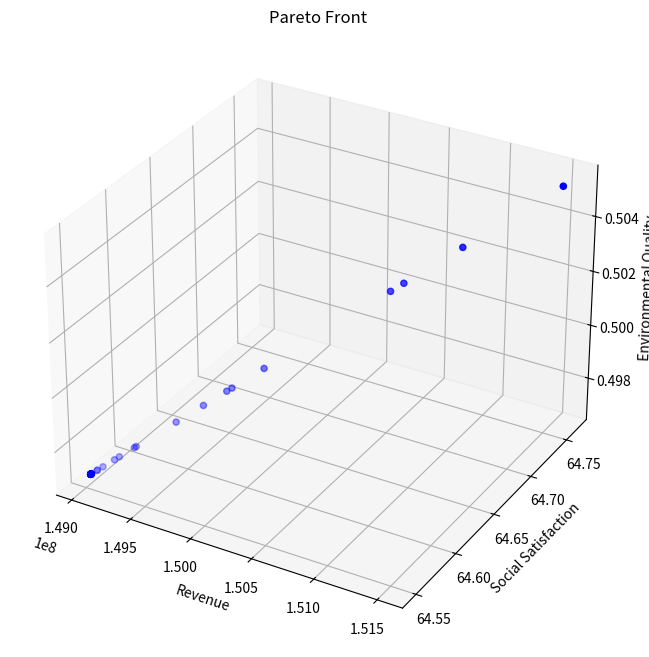

Here is the Python script that generated this plot:
from typing import List, Tuple

import matplotlib.pyplot as plt
import numpy as np
from mpl_toolkits.mplot3d import Axes3D


class TourismOptimization:
    def __init__(self):
        # 模型系数
        self.k1 = 0.4  # 环保投资效率系数
        self.k2 = 0.3  # 碳排放影响系数
        self.k3 = 0.3  # 自然恢复系数
        self.k4 = 0.15  # 基础设施发展系数
        self.k5 = 0.3  # 基础设施投资系数
        self.k6 = 0.25  # 环保投资系数

        # 社会满意度参数
        self.a1 = -1.975284171471327e-11  # 游客数量对居民满意度的影响系数
        self.a2 = 4.772497706879391e-05  # 旅游税对游客满意度的影响系数
        self.a3 = 0.015  # 消费水平对游客满意度的影响系数
        self.b1 = 39.266042633247565  # 居民基础满意度
        self.b2 = 60  # 游客基础满意度

        # 约束条件上限
        self.Nt_max = 5000000  # 最大游客数量
        self.tau_max = 10  # 最大旅游税
        self.Pt = 190  # 固定游客消费为常数
        self.Pt_max = 190  # 更新最大游客消费为固定值
        self.CO2_max = 8000000  # 最大碳排放量
        self.E = 0  # 最小环境质量指数

        # 其他参数
        self.CO2p = 10  # 人均碳排放量

        # 系统动态参数
        self.dt = 0.1  # 时间步长

        # 新增参数
        self.Cwater = 18900000  # 水资源容量
        self.Cwaste = 2549110  # 废物处理容量
        self.a4 = 0.01  # 游客数量对游客满意度的影响系数
        self.b3 = 10  # 废物处理基准增长率

    def calculate_revenue(self, x: np.ndarray) -> float:
        """计算总收入"""
        Nt, tau_t = x
        return self.Pt * Nt  # 使用固定的Pt值

    def calculate_social_satisfaction(self, x: np.ndarray) -> float:
        """计算社会满意度，确保满意度在0-100范围内"""
        Nt, tau_t = x

        # 居民满意度包含二次项
        S_residents = self.a1 * Nt * Nt + self.a2 * Nt + self.b1
        # 限制居民满意度在0-100范围内
        S_residents = np.clip(S_residents, 0, 100)

        # 游客满意度
        # S_tourists = self.a3 * self.Pt + self.a4 * Nt + self.b2
        # 限制游客满意度在0-100范围内
        # S_tourists = np.clip(S_tourists, 0, 100)

        # 加权平均
        return S_residents

    def calculate_environmental_quality(self, x: np.ndarray) -> float:
        """计算环境质量指数"""
        Nt, tau_t = x
        return (
            self.k1 * self.CO2p * Nt / self.CO2_max
            + self.k2 * Nt / self.Cwaste
            + self.k3 * Nt / self.Cwater
        )

    # def calculate_dCwaste_dt(self, x: np.ndarray) -> float:
    #     """计算废物处理容量的变化率 dCwaste/dt"""
    #     Nt, tau_t = x
    #     Pb = self.k5 * tau_t * Nt  # 基础设施投资
    #     return self.k4 * Pb + self.b3

    def constraints(self, x: np.ndarray) -> List[float]:
        """检查所有约束条件"""
        Nt, tau_t = x
        return [
            self.Nt_max - Nt,  # 游客数量上限约束
            self.tau_max - tau_t,  # 旅游税上限约束
            self.CO2_max - Nt * self.CO2p,  # 碳排放约束
            self.a1 * Nt * Nt + self.a2 * Nt + self.b1 - 60,  # 居民满意度最低要求
            Nt,  # 游客数量非负
            tau_t,  # 旅游税非负
        ]

    def is_feasible(self, x: np.ndarray) -> bool:
        """检查解是否满足所有约束条件"""
        return all(c >= 0 for c in self.constraints(x))

    def dominates(
        self, obj1: Tuple[float, float, float], obj2: Tuple[float, float, float]
    ) -> bool:
        """检查obj1是否支配obj2"""
        return all(o1 >= o2 for o1, o2 in zip(obj1, obj2)) and any(
            o1 > o2 for o1, o2 in zip(obj1, obj2)
        )

    def crossover_and_mutate(
        self, parent1: np.ndarray, parent2: np.ndarray
    ) -> np.ndarray:
        """进行交叉和变异操作"""
        # 算术交叉
        alpha = np.random.random()
        child = alpha * parent1 + (1 - alpha) * parent2

        # 变异
        mutation_rate = 0.1
        if np.random.random() < mutation_rate:
            mutation_strength = 0.1
            child += np.random.normal(0, mutation_strength, size=2)

        # 确保在约束范围内
        child[0] = np.clip(child[0], 0, self.Nt_max)
        child[1] = np.clip(child[1], 0, self.tau_max)

        return child

    def pareto_optimization(
        self, population_size: int = 100, generations: int = 50
    ) -> List[np.ndarray]:
        """执行帕累托优化"""
        # 初始化种群
        population = []
        while len(population) < population_size:
            x = np.array(
                [
                    np.random.uniform(0, self.Nt_max),
                    np.random.uniform(0, self.tau_max),
                ]
            )
            if self.is_feasible(x):
                population.append(x)

        pareto_front = []
        for generation in range(generations):
            # 评估当前种群的目标函数值
            objectives = []
            for solution in population:
                if self.is_feasible(solution):
                    obj1 = self.calculate_revenue(solution)
                    obj2 = self.calculate_social_satisfaction(solution)
                    obj3 = self.calculate_environmental_quality(solution)
                    objectives.append((obj1, obj2, obj3))
                else:
                    objectives.append((-np.inf, -np.inf, -np.inf))

            # 更新帕累托前沿
            for i, solution in enumerate(population):
                if not self.is_feasible(solution):
                    continue
                dominated = False
                for j, other_solution in enumerate(population):
                    if (
                        i != j
                        and self.is_feasible(other_solution)
                        and self.dominates(objectives[j], objectives[i])
                    ):
                        dominated = True
                        break
                if not dominated:
                    pareto_front.append(solution)

            # 生成新种群
            new_population = []
            while len(new_population) < population_size:
                # 锦标赛选择
                tournament = np.random.choice(len(population), 2, replace=False)
                if objectives[tournament[0]][0] > objectives[tournament[1]][0]:
                    parent1 = population[tournament[0]]
                else:
                    parent1 = population[tournament[1]]

                tournament = np.random.choice(len(population), 2, replace=False)
                if objectives[tournament[0]][1] > objectives[tournament[1]][1]:
                    parent2 = population[tournament[0]]
                else:
                    parent2 = population[tournament[1]]

                # 交叉和变异
                child = self.crossover_and_mutate(parent1, parent2)
                if self.is_feasible(child):
                    new_population.append(child)

            population = new_population

        # 移除重复解
        pareto_front = np.unique(pareto_front, axis=0)
        return pareto_front

    def simulate_system(self, x: np.ndarray, time_steps: int = 10) -> List[dict]:
        """模拟系统动态变化"""
        history = []
        current_x = x.copy()
        current_Cwaste = self.Cwaste

        for t in range(time_steps):
            # 直接计算环境质量，而不是通过变化率
            current_E = self.calculate_environmental_quality(current_x)

            state = {
                "t": t * self.dt,
                "Nt": current_x[0],
                "tau_t": current_x[1],
                "Pt": self.Pt,
                "E": current_E,
                "Cwaste": current_Cwaste,
                "Revenue": self.calculate_revenue(current_x),
                "Satisfaction": self.calculate_social_satisfaction(current_x),
            }
            history.append(state)

            # 计算其他状态变量的变化率
            # dCwaste = self.calculate_dCwaste_dt(current_x) * self.dt

            # 更新状态变量
            # current_Cwaste += dCwaste

        return history

    def visualize_pareto_front(self, pareto_front: List[np.ndarray]):
        """可视化帕累托前沿"""
        if len(pareto_front) == 0:
            print("No feasible solutions found!")
            return

        objectives = np.array(
            [
                [
                    self.calculate_revenue(x),
                    self.calculate_social_satisfaction(x),
                    self.calculate_environmental_quality(x),
                ]
                for x in pareto_front
            ]
        )

        fig = plt.figure(figsize=(12, 8))
        ax = fig.add_subplot(111, projection="3d")

        scatter = ax.scatter(
            objectives[:, 0], objectives[:, 1], objectives[:, 2], c="b", marker="o"
        )

        ax.set_xlabel("Revenue")
        ax.set_ylabel("Social Satisfaction")
        ax.set_zlabel("Environmental Quality")
        ax.set_title("Pareto Front")

        plt.show()

    def plot_simulation_results(self, history: List[dict]):
        """绘制模拟结果"""
        t = [state["t"] for state in history]
        Nt = [state["Nt"] for state in history]
        E = [state["E"] for state in history]
        Cwaste = [state["Cwaste"] for state in history]  # 新增废物处理容量数据
        Revenue = [state["Revenue"] for state in history]
        Satisfaction = [state["Satisfaction"] for state in history]

        fig, axes = plt.subplots(3, 2, figsize=(15, 15))  # 增加图表数量

        # 游客数量变化
        axes[0, 0].plot(t, Nt)
        axes[0, 0].set_title("Tourist Numbers")
        axes[0, 0].set_xlabel("Time")
        axes[0, 0].set_ylabel("Nt")

        # 环境质量变化
        axes[0, 1].plot(t, E)
        axes[0, 1].set_title("Environmental Quality")
        axes[0, 1].set_xlabel("Time")
        axes[0, 1].set_ylabel("E")

        # 废物处理容量变化
        axes[2, 0].plot(t, Cwaste)
        axes[2, 0].set_title("Waste Treatment Capacity")
        axes[2, 0].set_xlabel("Time")
        axes[2, 0].set_ylabel("Cwaste")

        # 收入和满意度变化
        ax2 = axes[1, 1].twinx()
        (l1,) = axes[1, 1].plot(t, Revenue, "b-", label="Revenue")
        (l2,) = ax2.plot(t, Satisfaction, "r-", label="Satisfaction")
        axes[1, 1].set_xlabel("Time")
        axes[1, 1].set_ylabel("Revenue", color="b")
        ax2.set_ylabel("Satisfaction", color="r")
        axes[1, 1].legend(handles=[l1, l2])

        plt.tight_layout()
        plt.show()


def main():
    # Set random seed for reproducibility
    np.random.seed(42)

    # Create optimizer instance
    optimizer = TourismOptimization()

    # Execute Pareto optimization
    print("Performing Pareto optimization...")
    pareto_front = optimizer.pareto_optimization(population_size=100, generations=50)

    # Visualize Pareto front
    print(f"Found {len(pareto_front)} Pareto optimal solutions")
    optimizer.visualize_pareto_front(pareto_front)

    # Print all Pareto optimal solutions
    print("\nAll Pareto optimal solutions:")
    for i, solution in enumerate(pareto_front, 1):
        print(f"\nSolution {i}:")
        print(f"Tourist Numbers: {solution[0]:.0f}")
        print(f"Tourism Tax: {solution[1]:.2f}")
        print(f"Tourist Consumption: {optimizer.Pt:.2f}")  # 使用固定的Pt值
        print(f"Expected Revenue: {optimizer.calculate_revenue(solution):.2f}")
        print(
            f"Social Satisfaction: {optimizer.calculate_social_satisfaction(solution):.2f}"
        )
        print(
            f"Environmental Quality: {optimizer.calculate_environmental_quality(solution):.2f}"
        )

    # Select an example solution for system dynamics simulation
    # if len(pareto_front) > 0:
    #     # Choose the solution with highest revenue as example
    #     example_solution = max(
    #         pareto_front, key=lambda x: optimizer.calculate_revenue(x)
    #     )

    #     print("\nSelected example solution (highest revenue):")
    #     print(f"Tourist Numbers: {example_solution[0]:.0f}")
    #     print(f"Tourism Tax: {example_solution[1]:.2f}")
    #     print(f"Tourist Consumption: {example_solution[2]:.2f}")
    #     print(f"Expected Revenue: {optimizer.calculate_revenue(example_solution):.2f}")
    #     print(
    #         f"Social Satisfaction: {optimizer.calculate_social_satisfaction(example_solution):.2f}"
    #     )
    #     print(
    #         f"Environmental Quality: {optimizer.calculate_environmental_quality(example_solution):.2f}"
    #     )

    #     # Simulate system dynamics
    #     # print("\nSimulating system dynamics...")
    #     history = optimizer.simulate_system(example_solution, time_steps=50)

    #     # Visualize simulation results
    #     # optimizer.plot_simulation_results(history)
    # else:
    #     print("No feasible solutions found!")


if __name__ == "__main__":
    main()
